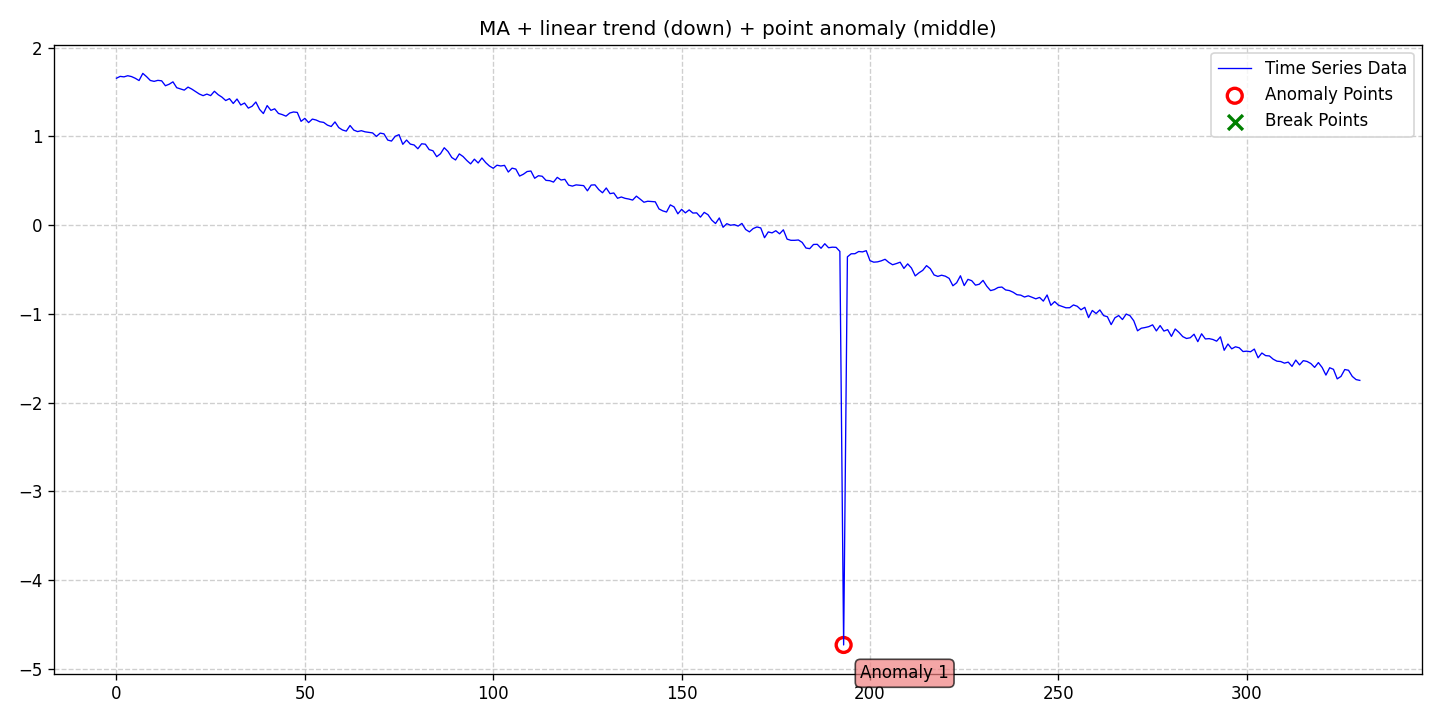

The table this chart was drawn from, first rows:
date, data, stationary, det_lin_up, det_lin_down, det_quad, det_cubic, det_exp, det_damped, stoc_trend, volatility, single_seas, multiple_seas, point_anom_single, point_anom_multi, collect_anom, context_anom, mean_shift, var_shift, trend_shift, point_anom_count, point_anom_location, point_anom_point, collect_anom_count
2020-01-01, 1.655, 0, 0, 1, 0, 0, 0, 0, 0, 0, 0, 0, 1, 0, 0, 0, 0, 0, 0, 1, middle, [193], 0
2020-01-02, 1.676, 0, 0, 1, 0, 0, 0, 0, 0, 0, 0, 0, 1, 0, 0, 0, 0, 0, 0, 1, middle, [193], 0
2020-01-03, 1.67, 0, 0, 1, 0, 0, 0, 0, 0, 0, 0, 0, 1, 0, 0, 0, 0, 0, 0, 1, middle, [193], 0
2020-01-04, 1.683, 0, 0, 1, 0, 0, 0, 0, 0, 0, 0, 0, 1, 0, 0, 0, 0, 0, 0, 1, middle, [193], 0
2020-01-05, 1.673, 0, 0, 1, 0, 0, 0, 0, 0, 0, 0, 0, 1, 0, 0, 0, 0, 0, 0, 1, middle, [193], 0
2020-01-06, 1.654, 0, 0, 1, 0, 0, 0, 0, 0, 0, 0, 0, 1, 0, 0, 0, 0, 0, 0, 1, middle, [193], 0
2020-01-07, 1.629, 0, 0, 1, 0, 0, 0, 0, 0, 0, 0, 0, 1, 0, 0, 0, 0, 0, 0, 1, middle, [193], 0
2020-01-08, 1.709, 0, 0, 1, 0, 0, 0, 0, 0, 0, 0, 0, 1, 0, 0, 0, 0, 0, 0, 1, middle, [193], 0
2020-01-09, 1.672, 0, 0, 1, 0, 0, 0, 0, 0, 0, 0, 0, 1, 0, 0, 0, 0, 0, 0, 1, middle, [193], 0
2020-01-10, 1.63, 0, 0, 1, 0, 0, 0, 0, 0, 0, 0, 0, 1, 0, 0, 0, 0, 0, 0, 1, middle, [193], 0
2020-01-11, 1.62, 0, 0, 1, 0, 0, 0, 0, 0, 0, 0, 0, 1, 0, 0, 0, 0, 0, 0, 1, middle, [193], 0
2020-01-12, 1.631, 0, 0, 1, 0, 0, 0, 0, 0, 0, 0, 0, 1, 0, 0, 0, 0, 0, 0, 1, middle, [193], 0
2020-01-13, 1.626, 0, 0, 1, 0, 0, 0, 0, 0, 0, 0, 0, 1, 0, 0, 0, 0, 0, 0, 1, middle, [193], 0
2020-01-14, 1.57, 0, 0, 1, 0, 0, 0, 0, 0, 0, 0, 0, 1, 0, 0, 0, 0, 0, 0, 1, middle, [193], 0
2020-01-15, 1.587, 0, 0, 1, 0, 0, 0, 0, 0, 0, 0, 0, 1, 0, 0, 0, 0, 0, 0, 1, middle, [193], 0
2020-01-16, 1.614, 0, 0, 1, 0, 0, 0, 0, 0, 0, 0, 0, 1, 0, 0, 0, 0, 0, 0, 1, middle, [193], 0
2020-01-17, 1.548, 0, 0, 1, 0, 0, 0, 0, 0, 0, 0, 0, 1, 0, 0, 0, 0, 0, 0, 1, middle, [193], 0
2020-01-18, 1.535, 0, 0, 1, 0, 0, 0, 0, 0, 0, 0, 0, 1, 0, 0, 0, 0, 0, 0, 1, middle, [193], 0
2020-01-19, 1.521, 0, 0, 1, 0, 0, 0, 0, 0, 0, 0, 0, 1, 0, 0, 0, 0, 0, 0, 1, middle, [193], 0
2020-01-20, 1.555, 0, 0, 1, 0, 0, 0, 0, 0, 0, 0, 0, 1, 0, 0, 0, 0, 0, 0, 1, middle, [193], 0
2020-01-21, 1.532, 0, 0, 1, 0, 0, 0, 0, 0, 0, 0, 0, 1, 0, 0, 0, 0, 0, 0, 1, middle, [193], 0
2020-01-22, 1.504, 0, 0, 1, 0, 0, 0, 0, 0, 0, 0, 0, 1, 0, 0, 0, 0, 0, 0, 1, middle, [193], 0
2020-01-23, 1.477, 0, 0, 1, 0, 0, 0, 0, 0, 0, 0, 0, 1, 0, 0, 0, 0, 0, 0, 1, middle, [193], 0
2020-01-24, 1.458, 0, 0, 1, 0, 0, 0, 0, 0, 0, 0, 0, 1, 0, 0, 0, 0, 0, 0, 1, middle, [193], 0
2020-01-25, 1.476, 0, 0, 1, 0, 0, 0, 0, 0, 0, 0, 0, 1, 0, 0, 0, 0, 0, 0, 1, middle, [193], 0
2020-01-26, 1.459, 0, 0, 1, 0, 0, 0, 0, 0, 0, 0, 0, 1, 0, 0, 0, 0, 0, 0, 1, middle, [193], 0
2020-01-27, 1.508, 0, 0, 1, 0, 0, 0, 0, 0, 0, 0, 0, 1, 0, 0, 0, 0, 0, 0, 1, middle, [193], 0
2020-01-28, 1.469, 0, 0, 1, 0, 0, 0, 0, 0, 0, 0, 0, 1, 0, 0, 0, 0, 0, 0, 1, middle, [193], 0
2020-01-29, 1.442, 0, 0, 1, 0, 0, 0, 0, 0, 0, 0, 0, 1, 0, 0, 0, 0, 0, 0, 1, middle, [193], 0
2020-01-30, 1.403, 0, 0, 1, 0, 0, 0, 0, 0, 0, 0, 0, 1, 0, 0, 0, 0, 0, 0, 1, middle, [193], 0
2020-01-31, 1.425, 0, 0, 1, 0, 0, 0, 0, 0, 0, 0, 0, 1, 0, 0, 0, 0, 0, 0, 1, middle, [193], 0
2020-02-01, 1.37, 0, 0, 1, 0, 0, 0, 0, 0, 0, 0, 0, 1, 0, 0, 0, 0, 0, 0, 1, middle, [193], 0
2020-02-02, 1.42, 0, 0, 1, 0, 0, 0, 0, 0, 0, 0, 0, 1, 0, 0, 0, 0, 0, 0, 1, middle, [193], 0
2020-02-03, 1.353, 0, 0, 1, 0, 0, 0, 0, 0, 0, 0, 0, 1, 0, 0, 0, 0, 0, 0, 1, middle, [193], 0
2020-02-04, 1.375, 0, 0, 1, 0, 0, 0, 0, 0, 0, 0, 0, 1, 0, 0, 0, 0, 0, 0, 1, middle, [193], 0
2020-02-05, 1.318, 0, 0, 1, 0, 0, 0, 0, 0, 0, 0, 0, 1, 0, 0, 0, 0, 0, 0, 1, middle, [193], 0
2020-02-06, 1.339, 0, 0, 1, 0, 0, 0, 0, 0, 0, 0, 0, 1, 0, 0, 0, 0, 0, 0, 1, middle, [193], 0
2020-02-07, 1.387, 0, 0, 1, 0, 0, 0, 0, 0, 0, 0, 0, 1, 0, 0, 0, 0, 0, 0, 1, middle, [193], 0
2020-02-08, 1.303, 0, 0, 1, 0, 0, 0, 0, 0, 0, 0, 0, 1, 0, 0, 0, 0, 0, 0, 1, middle, [193], 0
2020-02-09, 1.257, 0, 0, 1, 0, 0, 0, 0, 0, 0, 0, 0, 1, 0, 0, 0, 0, 0, 0, 1, middle, [193], 0
2020-02-10, 1.346, 0, 0, 1, 0, 0, 0, 0, 0, 0, 0, 0, 1, 0, 0, 0, 0, 0, 0, 1, middle, [193], 0
2020-02-11, 1.293, 0, 0, 1, 0, 0, 0, 0, 0, 0, 0, 0, 1, 0, 0, 0, 0, 0, 0, 1, middle, [193], 0
2020-02-12, 1.31, 0, 0, 1, 0, 0, 0, 0, 0, 0, 0, 0, 1, 0, 0, 0, 0, 0, 0, 1, middle, [193], 0
2020-02-13, 1.258, 0, 0, 1, 0, 0, 0, 0, 0, 0, 0, 0, 1, 0, 0, 0, 0, 0, 0, 1, middle, [193], 0
2020-02-14, 1.245, 0, 0, 1, 0, 0, 0, 0, 0, 0, 0, 0, 1, 0, 0, 0, 0, 0, 0, 1, middle, [193], 0
2020-02-15, 1.227, 0, 0, 1, 0, 0, 0, 0, 0, 0, 0, 0, 1, 0, 0, 0, 0, 0, 0, 1, middle, [193], 0
2020-02-16, 1.263, 0, 0, 1, 0, 0, 0, 0, 0, 0, 0, 0, 1, 0, 0, 0, 0, 0, 0, 1, middle, [193], 0
2020-02-17, 1.275, 0, 0, 1, 0, 0, 0, 0, 0, 0, 0, 0, 1, 0, 0, 0, 0, 0, 0, 1, middle, [193], 0
2020-02-18, 1.269, 0, 0, 1, 0, 0, 0, 0, 0, 0, 0, 0, 1, 0, 0, 0, 0, 0, 0, 1, middle, [193], 0
2020-02-19, 1.169, 0, 0, 1, 0, 0, 0, 0, 0, 0, 0, 0, 1, 0, 0, 0, 0, 0, 0, 1, middle, [193], 0
2020-02-20, 1.203, 0, 0, 1, 0, 0, 0, 0, 0, 0, 0, 0, 1, 0, 0, 0, 0, 0, 0, 1, middle, [193], 0
2020-02-21, 1.155, 0, 0, 1, 0, 0, 0, 0, 0, 0, 0, 0, 1, 0, 0, 0, 0, 0, 0, 1, middle, [193], 0
2020-02-22, 1.194, 0, 0, 1, 0, 0, 0, 0, 0, 0, 0, 0, 1, 0, 0, 0, 0, 0, 0, 1, middle, [193], 0
2020-02-23, 1.184, 0, 0, 1, 0, 0, 0, 0, 0, 0, 0, 0, 1, 0, 0, 0, 0, 0, 0, 1, middle, [193], 0
2020-02-24, 1.164, 0, 0, 1, 0, 0, 0, 0, 0, 0, 0, 0, 1, 0, 0, 0, 0, 0, 0, 1, middle, [193], 0
2020-02-25, 1.157, 0, 0, 1, 0, 0, 0, 0, 0, 0, 0, 0, 1, 0, 0, 0, 0, 0, 0, 1, middle, [193], 0
2020-02-26, 1.126, 0, 0, 1, 0, 0, 0, 0, 0, 0, 0, 0, 1, 0, 0, 0, 0, 0, 0, 1, middle, [193], 0
2020-02-27, 1.111, 0, 0, 1, 0, 0, 0, 0, 0, 0, 0, 0, 1, 0, 0, 0, 0, 0, 0, 1, middle, [193], 0
2020-02-28, 1.162, 0, 0, 1, 0, 0, 0, 0, 0, 0, 0, 0, 1, 0, 0, 0, 0, 0, 0, 1, middle, [193], 0
2020-02-29, 1.099, 0, 0, 1, 0, 0, 0, 0, 0, 0, 0, 0, 1, 0, 0, 0, 0, 0, 0, 1, middle, [193], 0
... 271 more rows
